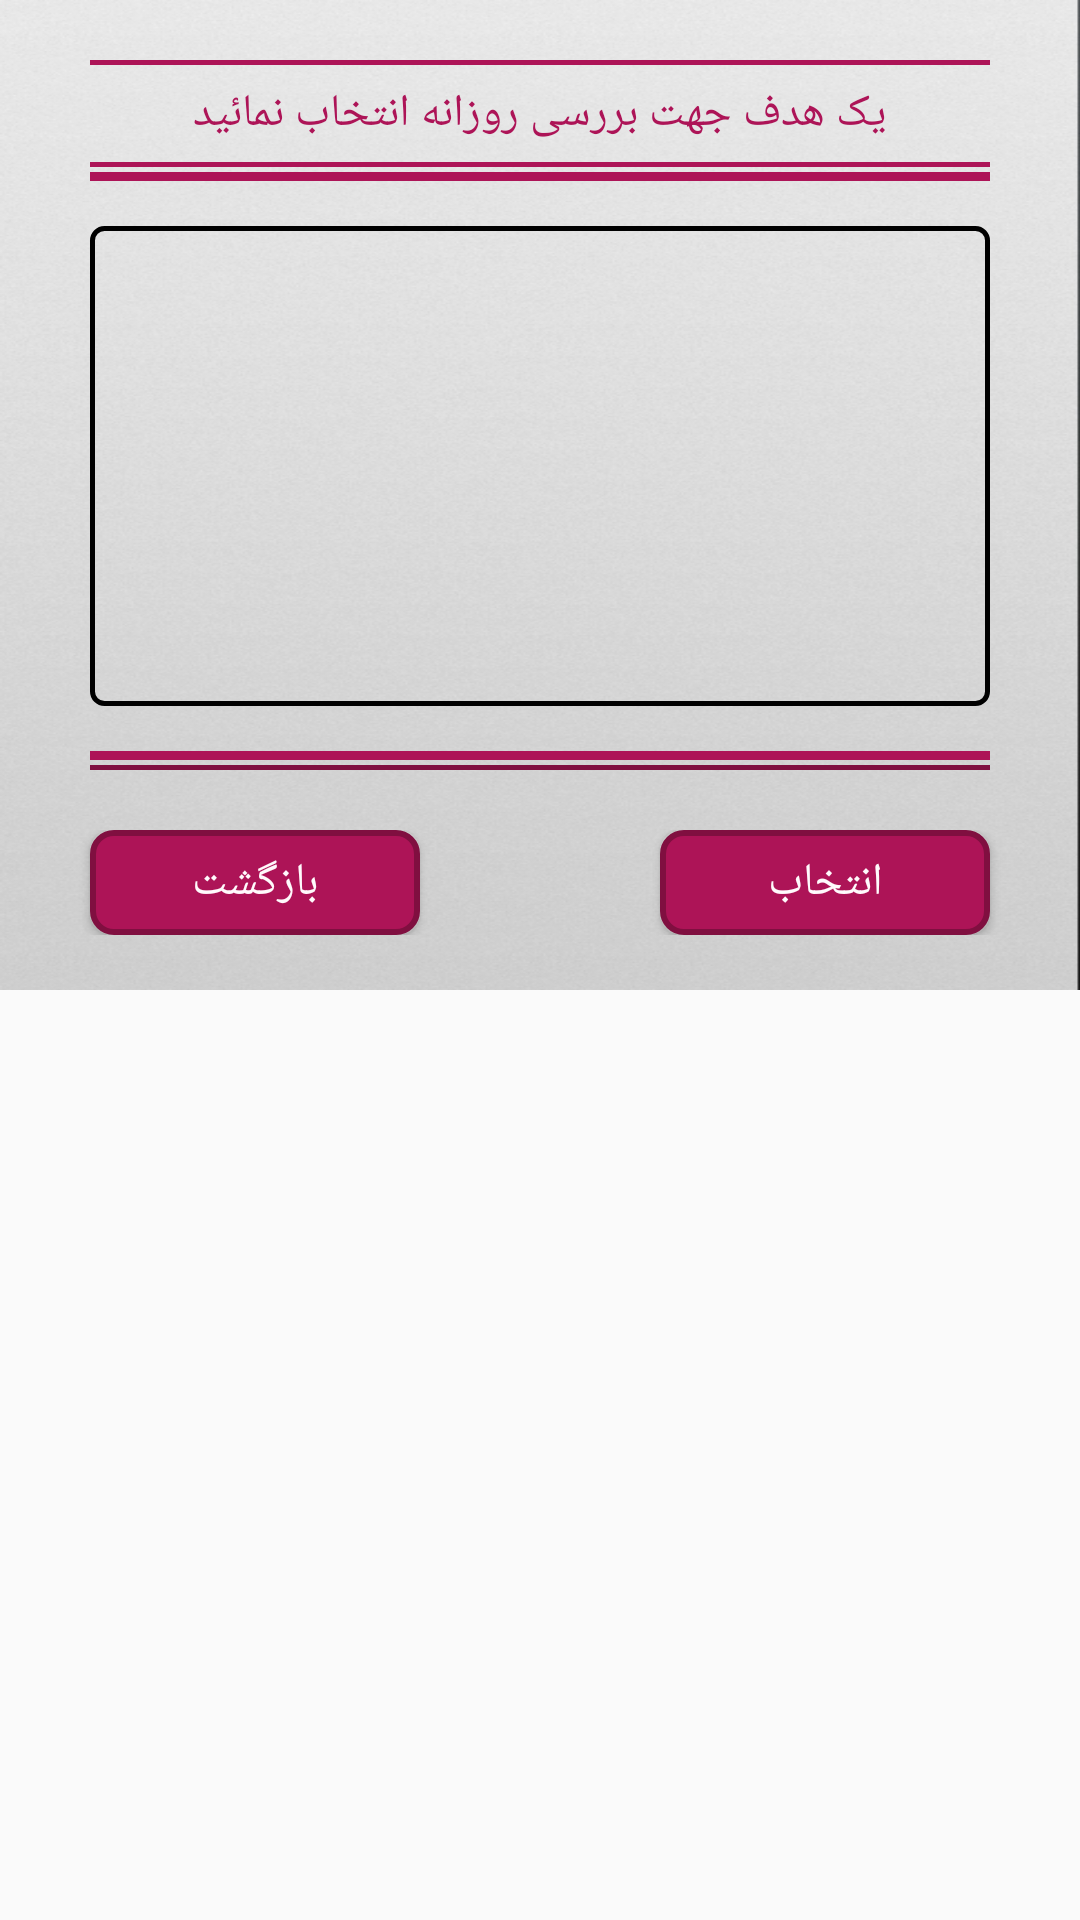

The Android layout XML behind this screen, and the referenced resources:
<!-- AndroidManifest.xml: application theme Theme.TickVision -->
<!-- res/layout/select_vision_dialog_layout.xml -->
<?xml version="1.0" encoding="utf-8"?>
<RelativeLayout xmlns:android="http://schemas.android.com/apk/res/android"
    xmlns:tools="http://schemas.android.com/tools"
    android:layout_width="370dp"
    android:layout_height="wrap_content"
    android:layoutDirection="rtl">

    <LinearLayout
        android:layout_width="370dp"
        android:layout_height="330dp"
        android:orientation="vertical"
        android:background="@drawable/background"
        tools:ignore="UselessParent">

        <View
            android:layout_width="300dp"
            android:layout_height="1.5dp"
            android:background="@color/primaryColor"
            android:layout_gravity="center"
            android:layout_marginTop="20dp"/>

        <TextView
            android:id="@+id/tv_selected_vision_vision_dialog"
            android:layout_width="wrap_content"
            android:layout_height="wrap_content"
            android:layout_marginTop="6dp"
            android:text="@string/selectVisionDialogText"
            android:textColor="@color/primaryColor"
            android:layout_gravity="center"
            android:textSize="@dimen/normalTextSize"
            android:fontFamily="@font/iran_sans_bold"/>

        <View
            android:layout_width="300dp"
            android:layout_height="1.5dp"
            android:background="@color/primaryColor"
            android:layout_gravity="center"
            android:layout_marginTop="6dp"/>

        <View
            android:layout_width="300dp"
            android:layout_height="3dp"
            android:background="@color/primaryColor"
            android:layout_gravity="center"
            android:layout_marginTop="1.5dp"/>

        <androidx.recyclerview.widget.RecyclerView
            android:id="@+id/rv_select_vision_dialog"
            android:layout_width="300dp"
            android:layout_height="160dp"
            android:layout_gravity="center"
            android:layout_marginTop="15dp"
            android:paddingTop="3dp"
            android:paddingBottom="3dp"
            android:background="@drawable/table_item_background"
            android:overScrollMode="never"
            android:scrollbarThumbVertical="@android:color/transparent"/>

        <View
            android:layout_width="300dp"
            android:layout_height="3dp"
            android:background="@color/primaryColor"
            android:layout_gravity="center"
            android:layout_marginTop="15dp"/>

        <View
            android:layout_width="300dp"
            android:layout_height="1.5dp"
            android:background="@color/primaryDarkColor"
            android:layout_gravity="center"
            android:layout_marginTop="1.5dp"/>

        <RelativeLayout
            android:layout_width="match_parent"
            android:layout_height="wrap_content"
            android:layout_marginTop="20dp">

            <Button
                android:id="@+id/btn_ok_select_vision_dialog"
                android:layout_width="110dp"
                android:layout_height="35dp"
                android:layout_alignParentStart="true"
                android:layout_centerVertical="true"
                android:layout_marginStart="30dp"
                android:background="@drawable/btn_background_primary"
                android:fontFamily="@font/iran_sans_bold"
                android:text="@string/select"
                android:textColor="@color/primaryUltraLightColor"
                android:textSize="@dimen/normalTextSize"
                tools:ignore="TouchTargetSizeCheck" />

            <Button
                android:id="@+id/btn_cancel_select_vision_dialog"
                android:layout_width="110dp"
                android:layout_height="35dp"
                android:layout_alignParentEnd="true"
                android:layout_centerVertical="true"
                android:layout_marginEnd="30dp"
                android:background="@drawable/btn_background_primary"
                android:fontFamily="@font/iran_sans_bold"
                android:text="@string/cancelText"
                android:textColor="@color/primaryUltraLightColor"
                android:textSize="@dimen/normalTextSize"
                tools:ignore="TouchTargetSizeCheck" />

        </RelativeLayout>

    </LinearLayout>

</RelativeLayout>
<!-- resources referenced by this layout -->
<resources>
  <color name="primaryColor">#AD1457</color>
  <color name="primaryDarkColor">#800F40</color>
  <color name="primaryUltraLightColor">#FFFAFC</color>
  <dimen name="normalTextSize">15sp</dimen>
  <!-- drawable background: jpg bitmap (drawable, 139325 bytes) -->
  <!-- drawable btn_background_primary (drawable) -->
  <?xml version="1.0" encoding="utf-8"?>
  <shape android:shape="rectangle" xmlns:android="http://schemas.android.com/apk/res/android">
      <solid android:color="@color/primaryColor"/>
      <stroke android:color="@color/primaryDarkColor" android:width="2dp"/>
      <corners android:radius="7dp"/>
  </shape>
  <!-- drawable table_item_background (drawable) -->
  <?xml version="1.0" encoding="utf-8"?>
  <shape android:shape="rectangle" xmlns:android="http://schemas.android.com/apk/res/android">
      <corners android:radius="4dp"/>
      <stroke android:color="@color/black" android:width="1.5dp"/>
  </shape>
  <string name="cancelText">بازگشت</string>
  <string name="select">انتخاب</string>
  <string name="selectVisionDialogText">یک هدف جهت بررسی روزانه انتخاب نمائید</string>
  <style name="Theme.TickVision" parent="Theme.AppCompat.Light.NoActionBar">
          <item name="colorPrimary">@color/primaryColor</item>
          <item name="colorPrimaryDark">@color/primaryDarkColor</item>
          <item name="android:colorAccent">@color/accentColor</item>
          <item name="colorButtonNormal">@color/primaryColor</item>
          <item name="mtf_backgroundColor">@color/primaryColor</item>
          <item name="mtf_labelColor">@color/disable</item>
      </style>
  <color name="black">#FF000000</color>
  <color name="accentColor">#1E9DF1</color>
  <color name="disable">#BFEC9DC0</color>
</resources>
